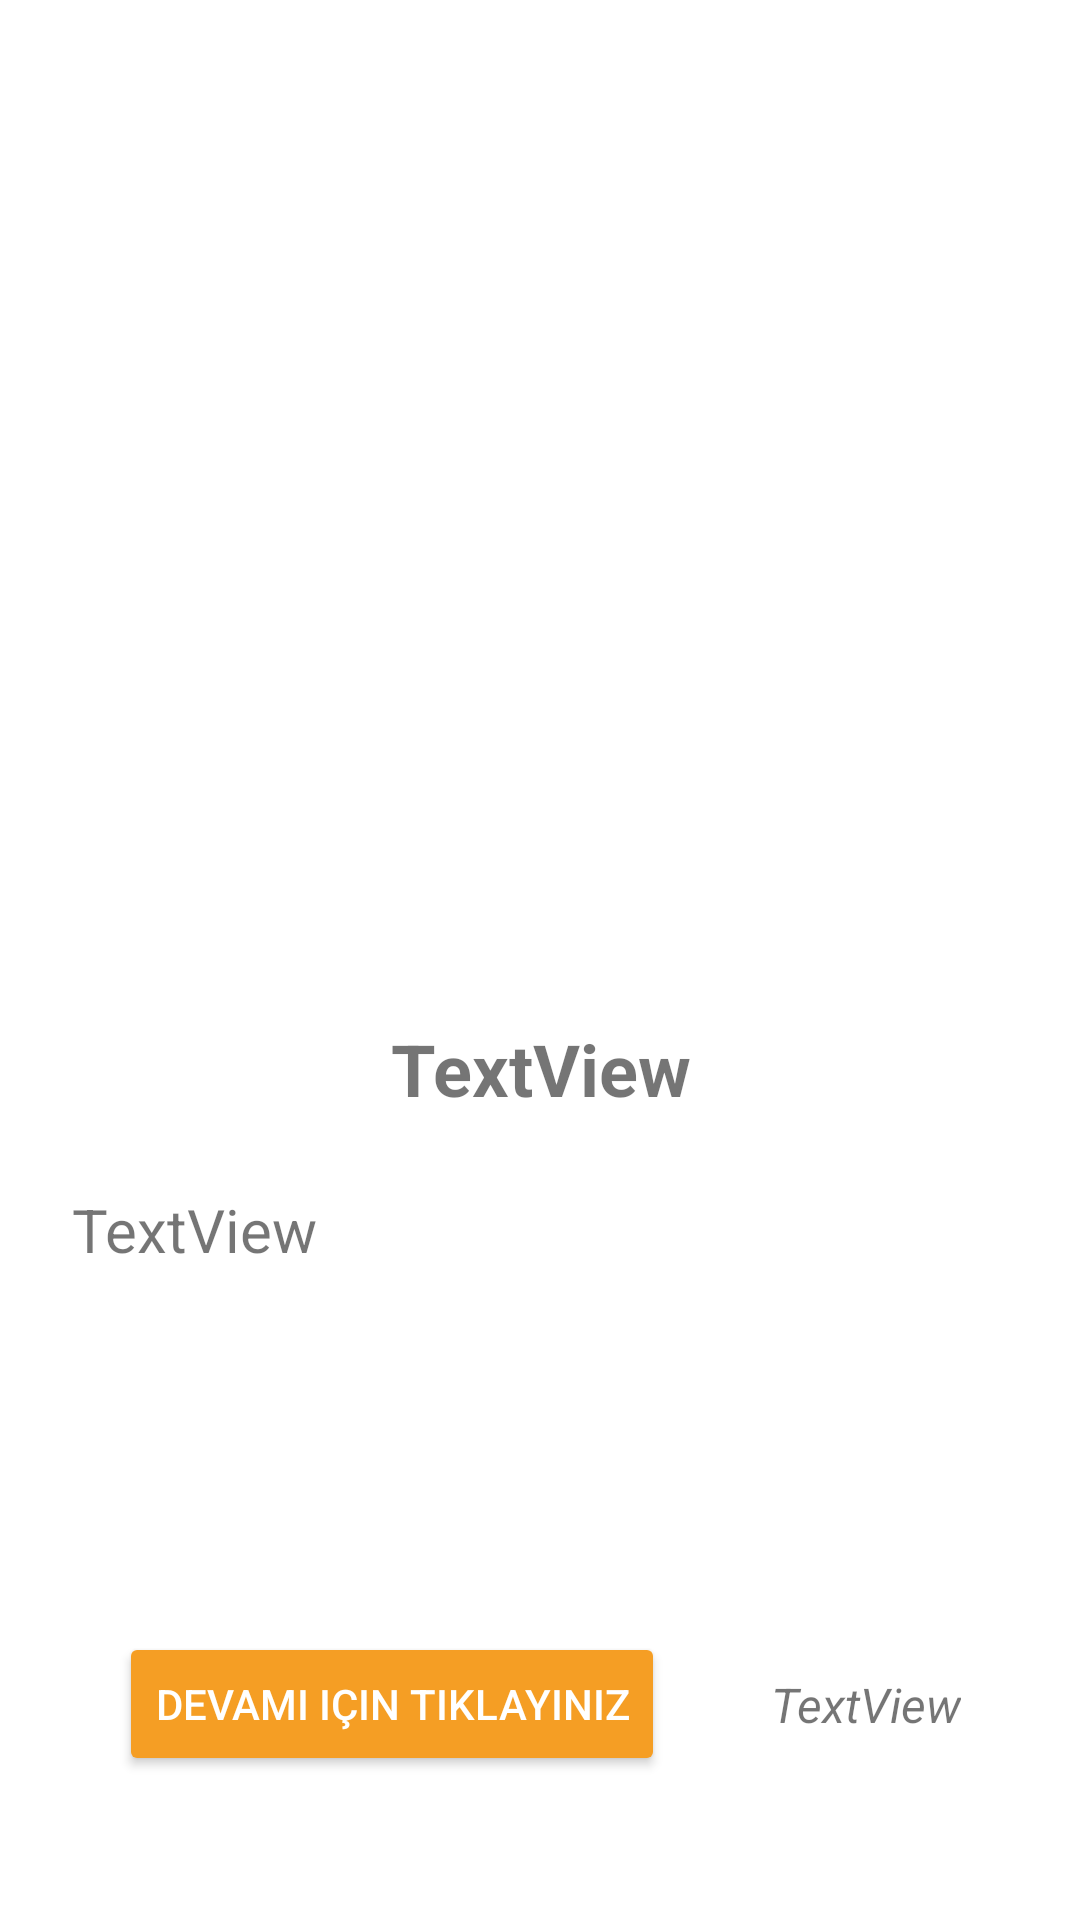

Here is an Android app screen rendered from its layout file. Give the layout XML and the strings, colors and styles it references.
<!-- AndroidManifest.xml: application theme Theme.24TvCloneApp -->
<!-- res/layout/fragment_detail.xml -->
<?xml version="1.0" encoding="utf-8"?>
<layout xmlns:android="http://schemas.android.com/apk/res/android"
    xmlns:app="http://schemas.android.com/apk/res-auto"
    xmlns:tools="http://schemas.android.com/tools">

    <data>

    </data>

    <androidx.constraintlayout.widget.ConstraintLayout
        android:layout_width="match_parent"
        android:layout_height="match_parent"
        tools:context=".ui.view.DetailFragment">


        <ImageView
            android:id="@+id/ivImage"
            android:layout_width="0dp"
            android:layout_height="300dp"
            tools:src="@tools:sample/backgrounds/scenic"
            app:layout_constraintEnd_toEndOf="parent"
            app:layout_constraintStart_toStartOf="parent"
            app:layout_constraintTop_toTopOf="parent"
            android:layout_marginTop="16dp"/>

        <TextView
            android:id="@+id/tvTitle"
            android:layout_width="0dp"
            android:layout_height="wrap_content"
            android:layout_marginStart="24dp"
            android:layout_marginTop="24dp"
            android:layout_marginEnd="24dp"
            android:text="TextView"
            android:textAlignment="center"
            android:textSize="24sp"
            android:textStyle="bold"
            app:layout_constraintEnd_toEndOf="parent"
            app:layout_constraintStart_toStartOf="parent"
            app:layout_constraintTop_toBottomOf="@+id/ivImage" />

        <TextView
            android:id="@+id/tvShortText"
            android:layout_width="0dp"
            android:layout_height="wrap_content"
            android:layout_marginStart="24dp"
            android:layout_marginTop="24dp"
            android:layout_marginEnd="24dp"
            android:text="TextView"
            android:textSize="20sp"
            android:textStyle="normal"
            app:layout_constraintEnd_toEndOf="parent"
            app:layout_constraintStart_toStartOf="parent"
            app:layout_constraintTop_toBottomOf="@+id/tvTitle" />

        <TextView
            android:id="@+id/tvPublishDate"
            android:layout_width="wrap_content"
            android:layout_height="wrap_content"
            android:layout_marginEnd="4dp"
            android:text="TextView"
            android:textSize="16sp"
            android:textStyle="italic"
            app:layout_constraintBottom_toBottomOf="@+id/buttonMore"
            app:layout_constraintEnd_toEndOf="parent"
            app:layout_constraintHorizontal_bias="0.5"
            app:layout_constraintStart_toEndOf="@+id/buttonMore"
            app:layout_constraintTop_toTopOf="@+id/buttonMore" />

        <Button
            android:id="@+id/buttonMore"
            android:layout_width="wrap_content"
            android:layout_height="wrap_content"
            android:layout_marginStart="4dp"
            android:layout_marginBottom="48dp"
            android:text="@string/devami"
            android:textColor="@color/white"
            app:layout_constraintBottom_toBottomOf="parent"
            app:layout_constraintEnd_toStartOf="@+id/tvPublishDate"
            app:layout_constraintHorizontal_bias="0.5"
            app:layout_constraintStart_toStartOf="parent"
            android:backgroundTint="@color/orange24"/>
    </androidx.constraintlayout.widget.ConstraintLayout>
</layout>
<!-- resources referenced by this layout -->
<resources>
  <color name="orange24">#F59E24</color>
  <color name="white">#FFFFFFFF</color>
  <string name="devami">Devamı için tıklayınız</string>
  <style name="Theme.24TvCloneApp" parent="Theme.MaterialComponents.DayNight.DarkActionBar">
          
          <item name="colorPrimary">@color/purple_500</item>
          <item name="colorPrimaryVariant">@color/purple_700</item>
          <item name="colorOnPrimary">@color/white</item>
          
          <item name="colorSecondary">@color/teal_200</item>
          <item name="colorSecondaryVariant">@color/teal_700</item>
          <item name="colorOnSecondary">@color/black</item>
          
          <item name="android:statusBarColor" tools:targetApi="l">?attr/colorPrimaryVariant</item>
          
          <item name="windowNoTitle">true</item>
          <item name="windowActionBar">false</item>
          <item name="android:windowTranslucentStatus">true</item>
          <item name="android:windowTranslucentNavigation">true</item>
      </style>
  <color name="purple_500">#FF6200EE</color>
  <color name="purple_700">#FF3700B3</color>
  <color name="teal_200">#FF03DAC5</color>
  <color name="teal_700">#FF018786</color>
  <color name="black">#FF000000</color>
</resources>
